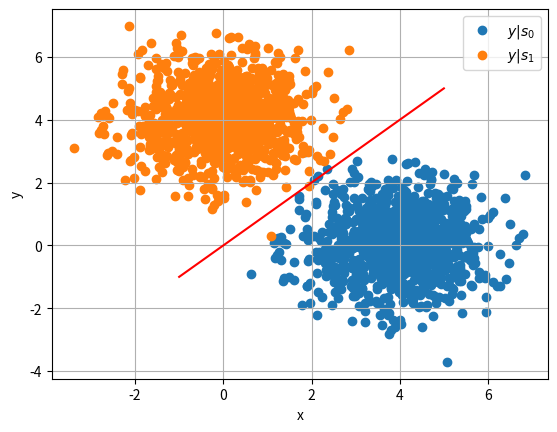

The script that saved this image: (Note: this script raises an exception after producing the figure.)
import numpy as np
import matplotlib.pyplot as plt
import scipy.special as sp

rng = np.random.default_rng()

A = 4
s0 = np.array([1,0]).reshape(2,1)
s1 = np.array([0,1]).reshape(2,1)

num_samples = 1000
N_var = rng.normal(size=(2, num_samples))

y_s0 = A*s0 + N_var
y_s1 = A*s1 + N_var

# Condition is x^ = s0 if y>x, x^ = s1 if y<x
plt.scatter(y_s0[0], y_s0[1])
plt.scatter(y_s1[0], y_s1[1])
plt.plot(np.linspace(-1, A+1, 100), np.linspace(-1, A+1, 100), color='red')
plt.xlabel('x')
plt.ylabel('y')
plt.legend(["$y|s_0$","$y|s_1$"])
plt.grid()

plt.savefig('../../figs/ch5/biv_scatter.pdf')
plt.savefig('../../figs/ch5/biv_scatter.png')

plt.show()
